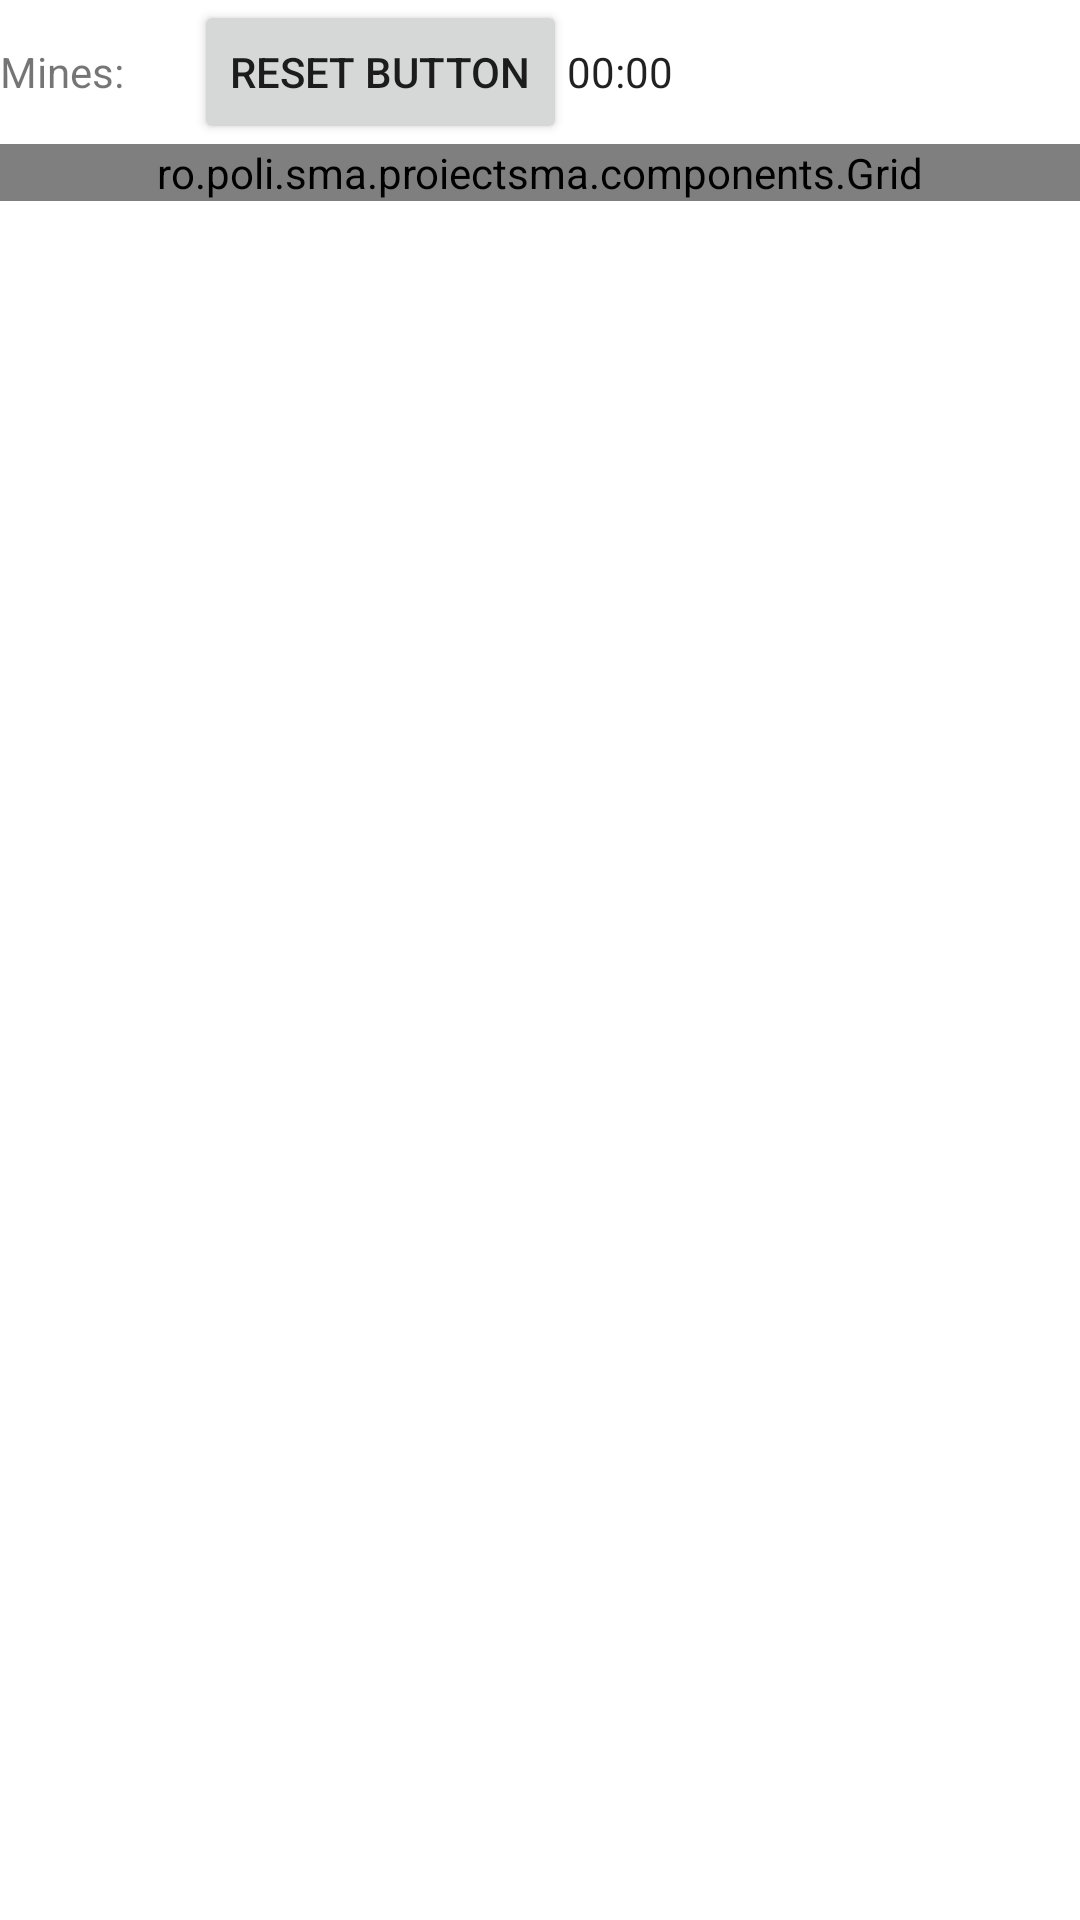

The Android layout XML behind this screen, and the referenced resources:
<!-- AndroidManifest.xml: application theme Theme.ProiectSMA -->
<!-- res/layout/activity_game.xml -->
<?xml version="1.0" encoding="utf-8"?>
<androidx.constraintlayout.widget.ConstraintLayout xmlns:android="http://schemas.android.com/apk/res/android"
    xmlns:app="http://schemas.android.com/apk/res-auto"
    xmlns:tools="http://schemas.android.com/tools"
    android:layout_width="match_parent"
    android:layout_height="match_parent"
    tools:context=".pages.GameActivity">



    <LinearLayout
        android:layout_width="match_parent"
        android:layout_height="match_parent"
        android:orientation="vertical" >

        <LinearLayout
            android:layout_width="wrap_content"
            android:layout_height="wrap_content"
            android:orientation="horizontal">

            <TextView
                android:id="@+id/mine_no"
                android:layout_width="wrap_content"
                android:layout_height="wrap_content"
                android:text="Mines:       " />

            <Button
                android:id="@+id/button"
                android:layout_width="wrap_content"
                android:layout_height="wrap_content"
                android:baselineAligned="false"
                android:text="Reset Button"
                android:onClick="gameReset"/>

            <Chronometer
                android:id="@+id/timp"
                android:layout_width="wrap_content"
                android:layout_height="wrap_content"
                android:text="Time:" />

        </LinearLayout>

        <ro.poli.sma.proiectsma.components.Grid
            android:id="@+id/minesweeperGridView"
            android:layout_width="match_parent"
            android:layout_height="wrap_content"
            android:layout_centerHorizontal="true">
        </ro.poli.sma.proiectsma.components.Grid>
    </LinearLayout>
</androidx.constraintlayout.widget.ConstraintLayout>
<!-- resources referenced by this layout -->
<resources>
  <style name="Theme.ProiectSMA" parent="Theme.MaterialComponents.DayNight.DarkActionBar">
          
          <item name="colorPrimary">@color/purple_500</item>
          <item name="colorPrimaryVariant">@color/purple_700</item>
          <item name="colorOnPrimary">@color/white</item>
          
          <item name="colorSecondary">@color/teal_200</item>
          <item name="colorSecondaryVariant">@color/teal_700</item>
          <item name="colorOnSecondary">@color/black</item>
          
          <item name="android:statusBarColor" tools:targetApi="l">?attr/colorPrimaryVariant</item>
          
      </style>
  <!-- not gathered from this repository: default colours our renderer supplied (Android Studio template values) -->
  <color name="purple_500">#FF6200EE</color>
  <color name="purple_700">#FF3700B3</color>
  <color name="teal_200">#FF03DAC5</color>
  <color name="teal_700">#FF018786</color>
  <color name="black">#FF000000</color>
  <color name="white">#FFFFFFFF</color>
</resources>
